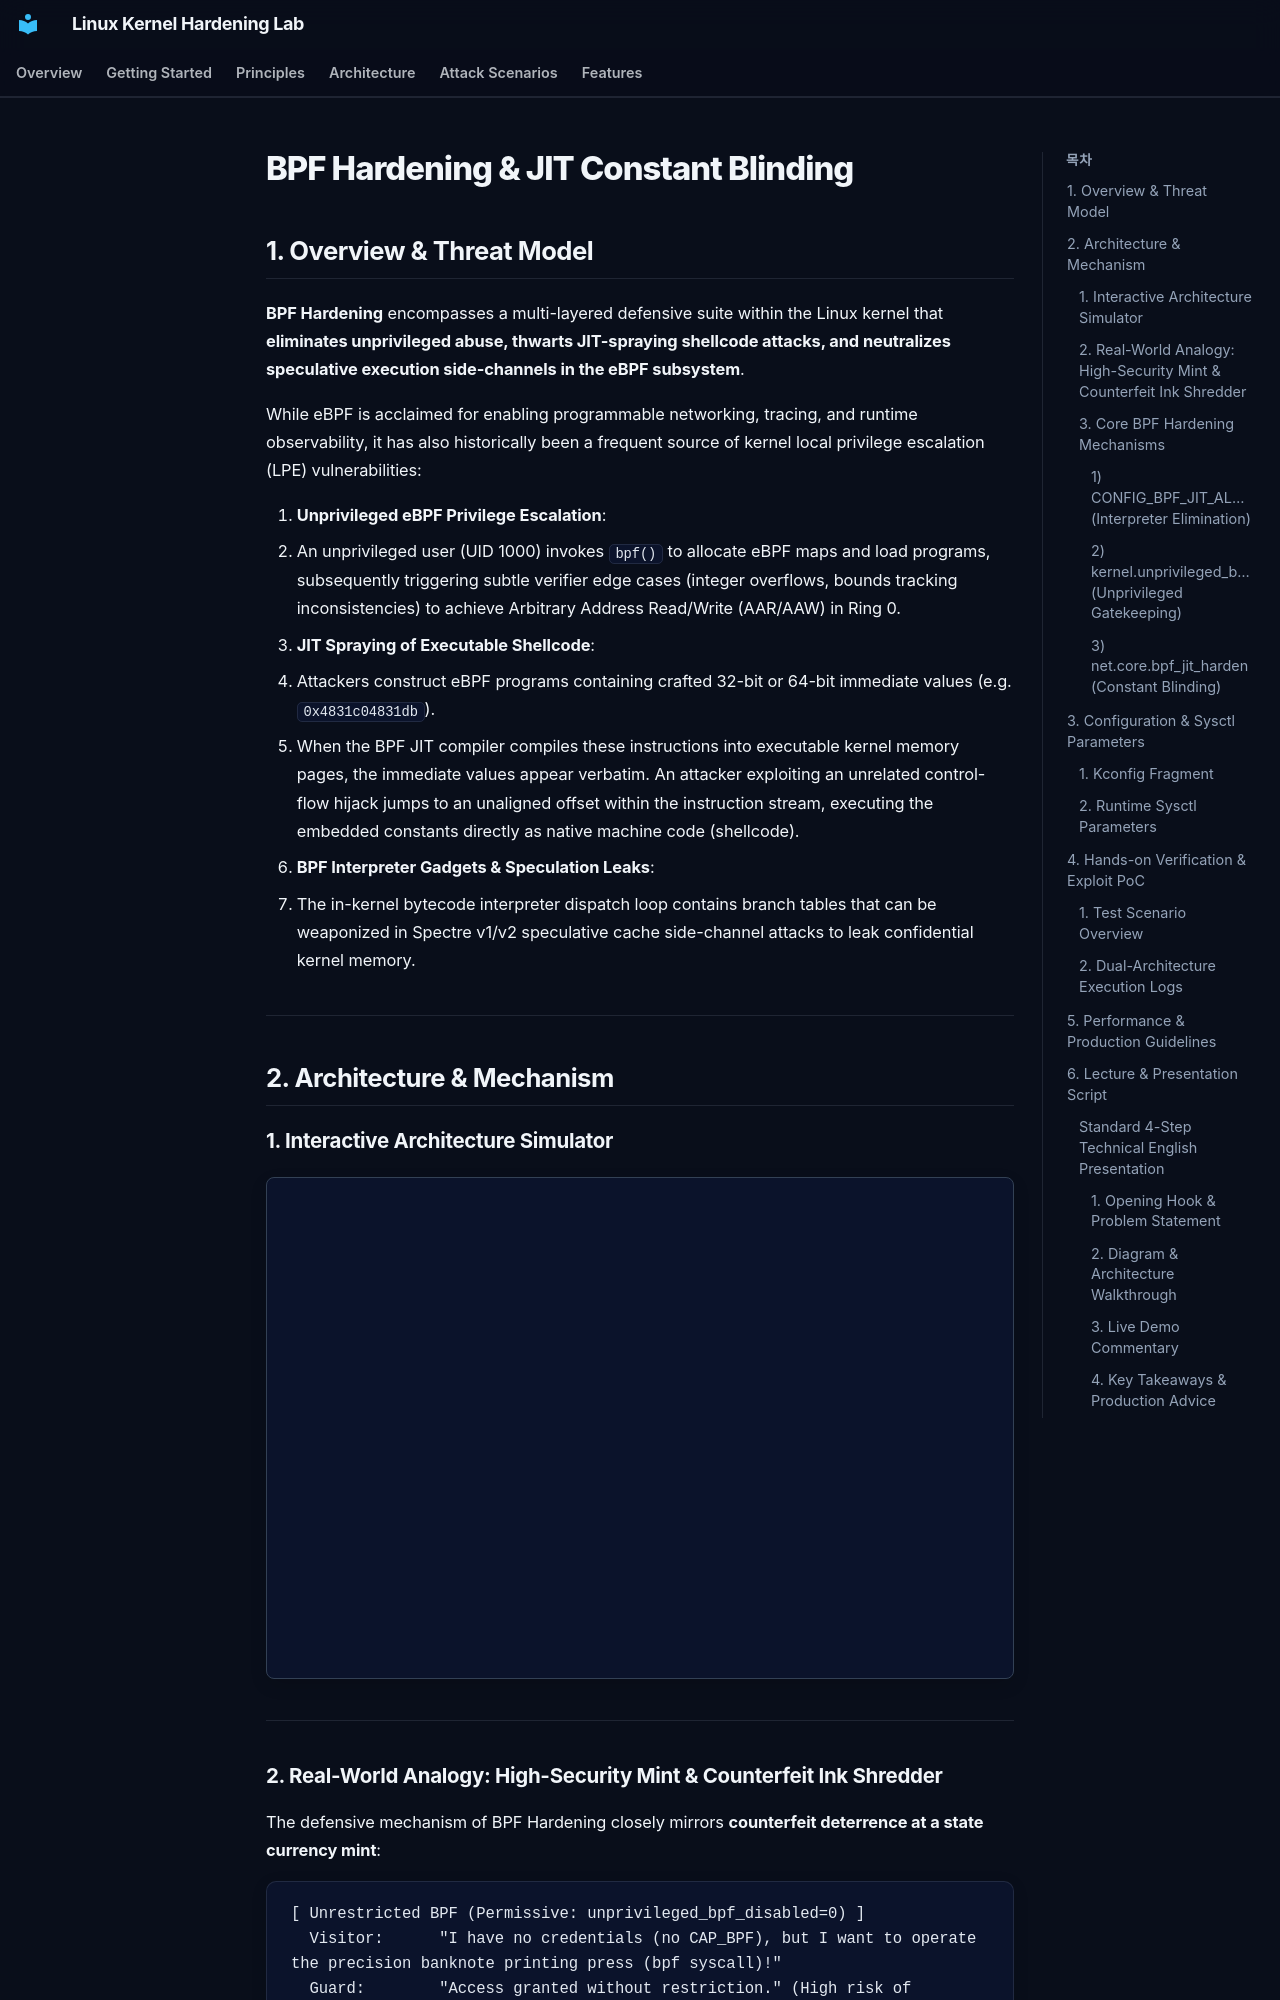

repository: auking45/linux-kernel-hardening-lab · page: en/features/36-bpf-hardening/index.html · generator: mkdocs

# BPF Hardening & JIT Constant Blinding

## 1. Overview & Threat Model

**BPF Hardening** encompasses a multi-layered defensive suite within the Linux kernel that **eliminates unprivileged abuse, thwarts JIT-spraying shellcode attacks, and neutralizes speculative execution side-channels in the eBPF subsystem**.

While eBPF is acclaimed for enabling programmable networking, tracing, and runtime observability, it has also historically been a frequent source of kernel local privilege escalation (LPE) vulnerabilities:

1. **Unprivileged eBPF Privilege Escalation**:
   - An unprivileged user (UID 1000) invokes `bpf()` to allocate eBPF maps and load programs, subsequently triggering subtle verifier edge cases (integer overflows, bounds tracking inconsistencies) to achieve Arbitrary Address Read/Write (AAR/AAW) in Ring 0.
2. **JIT Spraying of Executable Shellcode**:
   - Attackers construct eBPF programs containing crafted 32-bit or 64-bit immediate values (e.g. `0x4831c04831db`).
   - When the BPF JIT compiler compiles these instructions into executable kernel memory pages, the immediate values appear verbatim. An attacker exploiting an unrelated control-flow hijack jumps to an unaligned offset within the instruction stream, executing the embedded constants directly as native machine code (shellcode).
3. **BPF Interpreter Gadgets & Speculation Leaks**:
   - The in-kernel bytecode interpreter dispatch loop contains branch tables that can be weaponized in Spectre v1/v2 speculative cache side-channel attacks to leak confidential kernel memory.

---

## 2. Architecture & Mechanism

### 1. Interactive Architecture Simulator

<div class="archify-container" style="margin: 20px 0; border: 1px solid var(--border-color, #334155); border-radius: 8px; overflow: hidden;">
  <iframe
    src="../../assets/diagrams/bpf-hardening/architecture.html"
    width="100%"
    height="500px"
    style="border: none; display: block;"
    loading="lazy"
  ></iframe>
</div>

---
